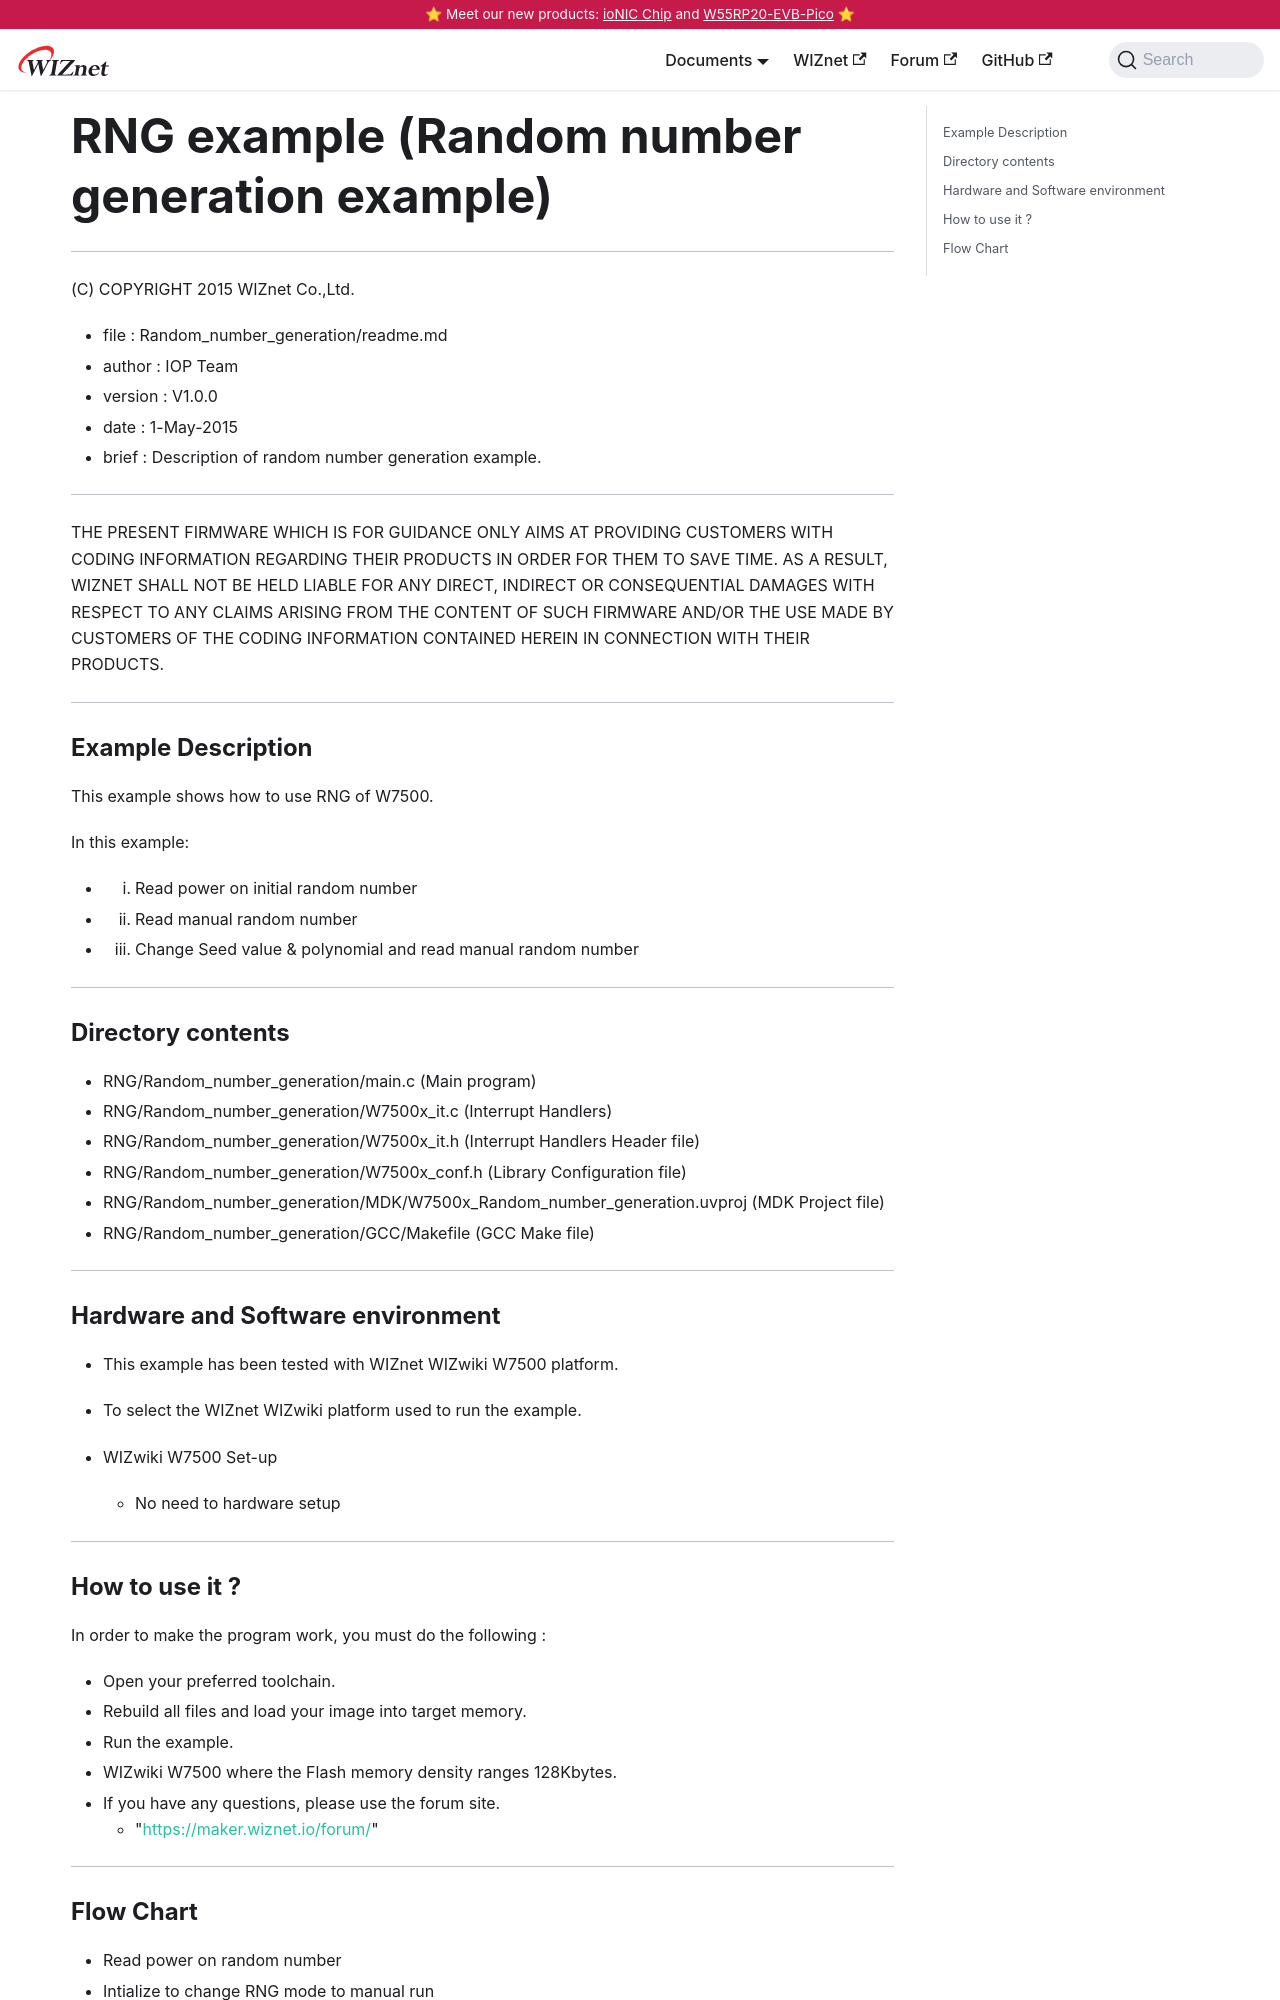

repository: Wiznet/document_framework · page: Product/Chip/MCU/W7500/Peripherals-internal/rng-ex.html · generator: docusaurus

---
id: rng-ex
title: RNG example (Random number generation example)
date: 2020-04-03
---

******************************************************************************
(C) COPYRIGHT 2015 WIZnet Co.,Ltd.

  * file    : Random_number_generation/readme.md
  * author  : IOP Team
  * version : V1.0.0
  * date    : 1-May-2015
  * brief   : Description of random number generation example.
******************************************************************************
THE PRESENT FIRMWARE WHICH IS FOR GUIDANCE ONLY AIMS AT PROVIDING CUSTOMERS WITH CODING INFORMATION REGARDING THEIR PRODUCTS IN ORDER FOR THEM TO SAVE TIME. AS A RESULT, WIZNET SHALL NOT BE HELD LIABLE FOR ANY DIRECT, INDIRECT OR CONSEQUENTIAL DAMAGES WITH RESPECT TO ANY CLAIMS ARISING FROM THE CONTENT OF SUCH FIRMWARE AND/OR THE USE MADE BY CUSTOMERS OF THE CODING INFORMATION CONTAINED HEREIN IN CONNECTION WITH THEIR PRODUCTS.
******************************************************************************

### Example Description

This example shows how to use RNG of W7500.

In this example:
  - 1) Read power on initial random number
  - 2) Read manual random number
  - 3) Change Seed value & polynomial and read manual random number
______________________________________________________________________________

### Directory contents

  - RNG/Random_number_generation/main.c                                (Main program)
  - RNG/Random_number_generation/W7500x_it.c                           (Interrupt Handlers)
  - RNG/Random_number_generation/W7500x_it.h                           (Interrupt Handlers Header file)
  - RNG/Random_number_generation/W7500x_conf.h                         (Library Configuration file)
  - RNG/Random_number_generation/MDK/W7500x_Random_number_generation.uvproj     (MDK Project file)
  - RNG/Random_number_generation/GCC/Makefile                          (GCC Make file)
______________________________________________________________________________

### Hardware and Software environment 

  - This example has been tested with WIZnet WIZwiki W7500 platform.
  - To select the WIZnet WIZwiki platform used to run the example.

  - WIZwiki W7500 Set-up
    - No need to hardware setup
______________________________________________________________________________
